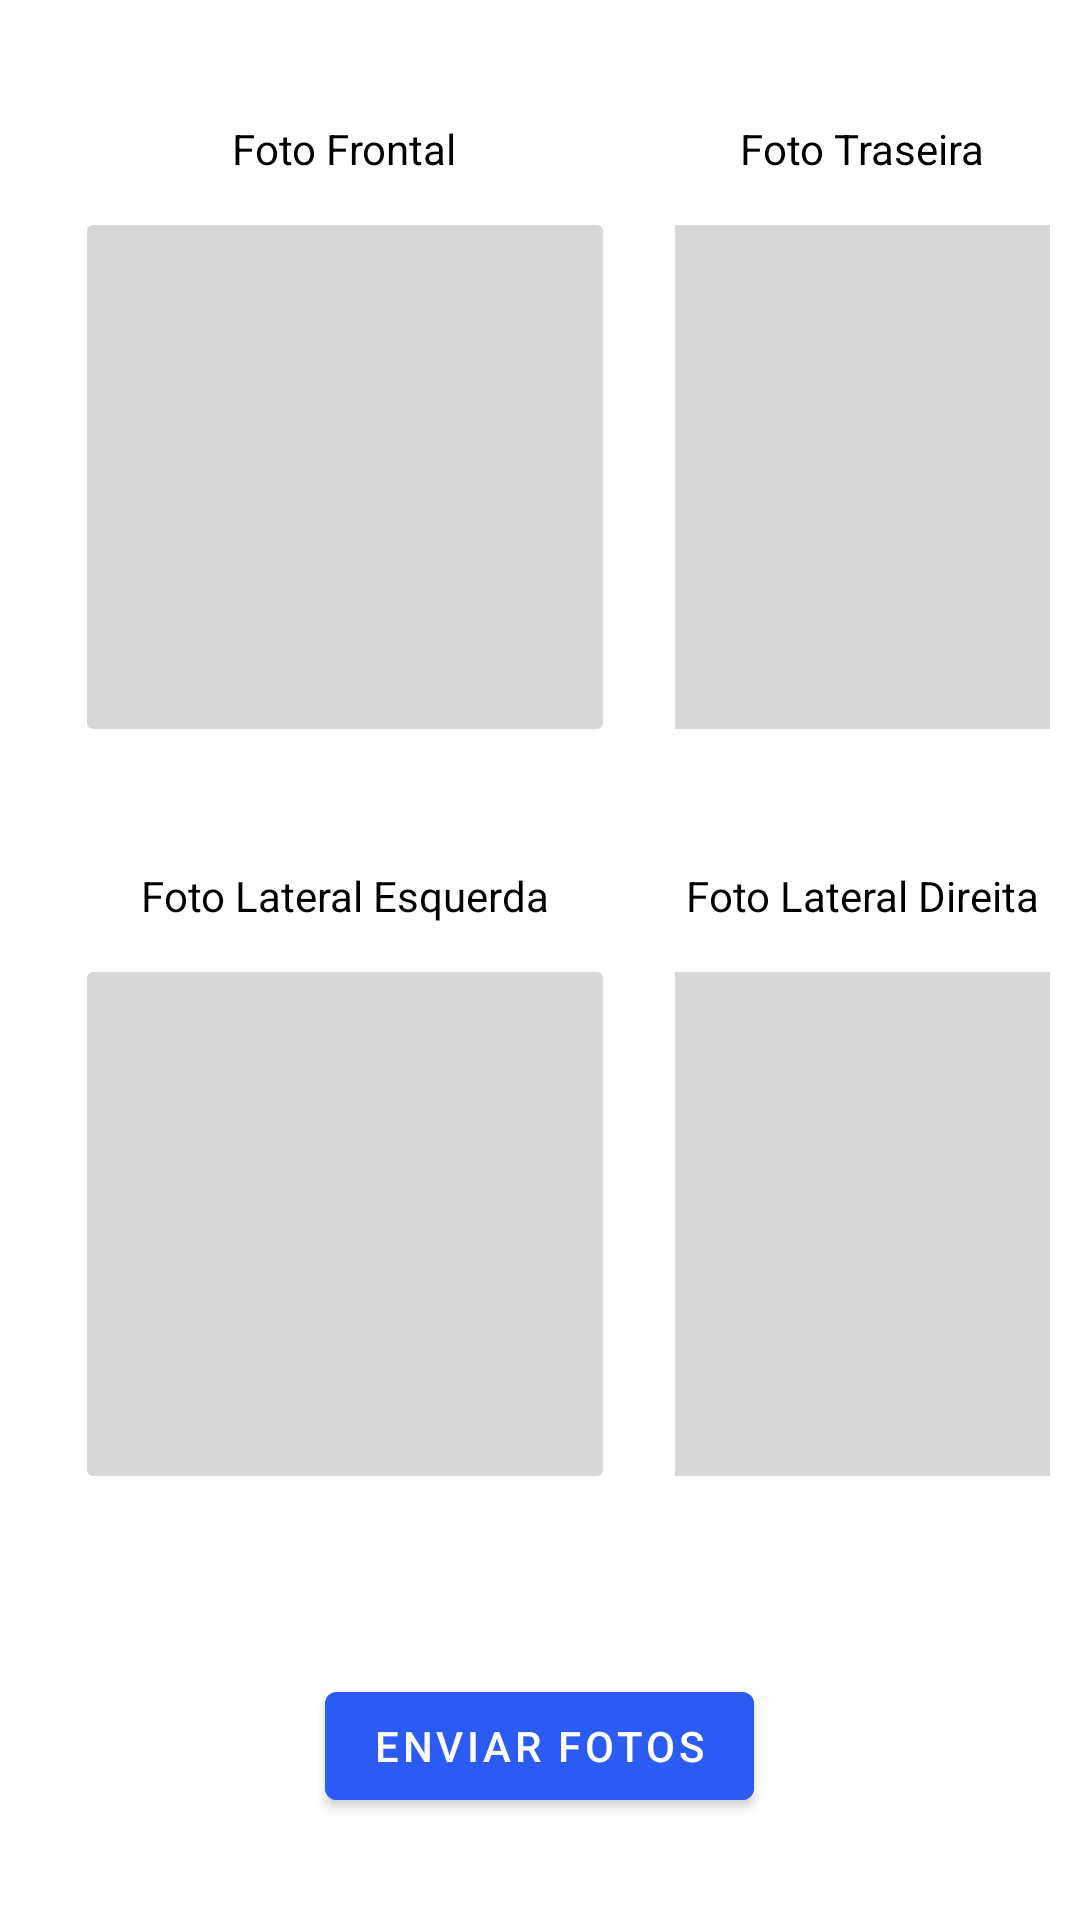

Here is an Android app screen rendered from its layout file. Give the layout XML and the strings, colors and styles it references.
<!-- AndroidManifest.xml: application theme Theme.Imaginarium -->
<!-- res/layout/activity_irregularity.xml -->
<?xml version="1.0" encoding="utf-8"?>
<androidx.appcompat.widget.LinearLayoutCompat
    xmlns:android="http://schemas.android.com/apk/res/android"
    xmlns:app="http://schemas.android.com/apk/res-auto"
    xmlns:tools="http://schemas.android.com/tools"
    android:layout_width="match_parent"
    android:layout_height="match_parent"
    tools:context=".IrregularityActivity"
    android:orientation="vertical">

    <androidx.appcompat.widget.LinearLayoutCompat
        android:layout_width="wrap_content"
        android:layout_height="wrap_content"
        android:orientation="horizontal"
        android:layout_marginTop="30dp"
        android:layout_marginLeft="15dp">

        <androidx.appcompat.widget.LinearLayoutCompat
            android:layout_width="wrap_content"
            android:layout_height="wrap_content"
            android:orientation="vertical"
            android:gravity="center_horizontal"
            android:layout_margin="10dp">

            <androidx.appcompat.widget.AppCompatTextView
                android:layout_width="wrap_content"
                android:layout_height="wrap_content"
                android:text="Foto Frontal"
                android:textColor="@color/black"
                android:layout_marginBottom="10dp"/>

            <androidx.appcompat.widget.AppCompatImageButton
                android:id="@+id/ftFrontal"
                android:layout_width="180dp"
                android:layout_height="180dp"
                android:src="@drawable/ic_baseline_add_24"/>
        </androidx.appcompat.widget.LinearLayoutCompat>

        <androidx.appcompat.widget.LinearLayoutCompat
            android:layout_width="wrap_content"
            android:layout_height="wrap_content"
            android:orientation="vertical"
            android:gravity="center_horizontal"
            android:layout_margin="10dp"
            >

            <androidx.appcompat.widget.AppCompatTextView
                android:layout_width="wrap_content"
                android:layout_height="wrap_content"
                android:text="Foto Traseira"
                android:textColor="@color/black"
                android:layout_marginBottom="10dp"/>

            <androidx.appcompat.widget.AppCompatImageButton
                android:id="@+id/ftTraseira"
                android:layout_width="180dp"
                android:layout_height="180dp"
                android:src="@drawable/ic_baseline_add_24"/>
        </androidx.appcompat.widget.LinearLayoutCompat>
    </androidx.appcompat.widget.LinearLayoutCompat>

    <androidx.appcompat.widget.LinearLayoutCompat
        android:layout_width="wrap_content"
        android:layout_height="wrap_content"
        android:orientation="horizontal"
        android:layout_marginTop="20dp"
        android:layout_marginLeft="15dp">

        <androidx.appcompat.widget.LinearLayoutCompat
            android:layout_width="wrap_content"
            android:layout_height="wrap_content"
            android:orientation="vertical"
            android:gravity="center_horizontal"
            android:layout_margin="10dp">

            <androidx.appcompat.widget.AppCompatTextView
                android:layout_width="wrap_content"
                android:layout_height="wrap_content"
                android:text="Foto Lateral Esquerda"
                android:textColor="@color/black"
                android:layout_marginBottom="10dp"/>

            <androidx.appcompat.widget.AppCompatImageButton
                android:id="@+id/ftLEsquerda"
                android:layout_width="180dp"
                android:layout_height="180dp"
                android:src="@drawable/ic_baseline_add_24"/>
        </androidx.appcompat.widget.LinearLayoutCompat>

        <androidx.appcompat.widget.LinearLayoutCompat
            android:layout_width="wrap_content"
            android:layout_height="wrap_content"
            android:orientation="vertical"
            android:gravity="center_horizontal"
            android:layout_margin="10dp"
            android:layout_marginTop="200dp">

            <androidx.appcompat.widget.AppCompatTextView
                android:layout_width="wrap_content"
                android:layout_height="wrap_content"
                android:text="Foto Lateral Direita"
                android:textColor="@color/black"
                android:layout_marginBottom="10dp"/>

            <androidx.appcompat.widget.AppCompatImageButton
                android:id="@+id/ftLDireita"
                android:layout_width="180dp"
                android:layout_height="180dp"
                android:src="@drawable/ic_baseline_add_24"
                android:adjustViewBounds="true" />
        </androidx.appcompat.widget.LinearLayoutCompat>
    </androidx.appcompat.widget.LinearLayoutCompat>

    <com.google.android.material.button.MaterialButton
        android:id="@+id/btnEnviar"
        android:layout_width="wrap_content"
        android:layout_height="wrap_content"
        android:backgroundTint="@color/blue"
        android:text="Enviar fotos"
        android:layout_gravity="center_horizontal"
        android:layout_marginTop="50dp"/>


</androidx.appcompat.widget.LinearLayoutCompat>
<!-- resources referenced by this layout -->
<resources>
  <color name="black">#FF000000</color>
  <color name="blue">#2C5BF4</color>
  <style name="Theme.Imaginarium" parent="Theme.MaterialComponents.DayNight.DarkActionBar">
          
          <item name="colorPrimary">@color/blue</item>
          <item name="colorPrimaryVariant">@color/blue2</item>
          <item name="colorOnPrimary">@color/white</item>
          
          <item name="colorSecondary">@color/teal_200</item>
          <item name="colorSecondaryVariant">@color/teal_700</item>
          <item name="colorOnSecondary">@color/black</item>
          
          <item name="android:statusBarColor" tools:targetApi="l">?attr/colorPrimaryVariant</item>
          
      </style>
  <color name="blue2">#0d47a1</color>
  <color name="white">#FFFFFFFF</color>
  <color name="teal_200">#FF03DAC5</color>
  <color name="teal_700">#FF018786</color>
</resources>
